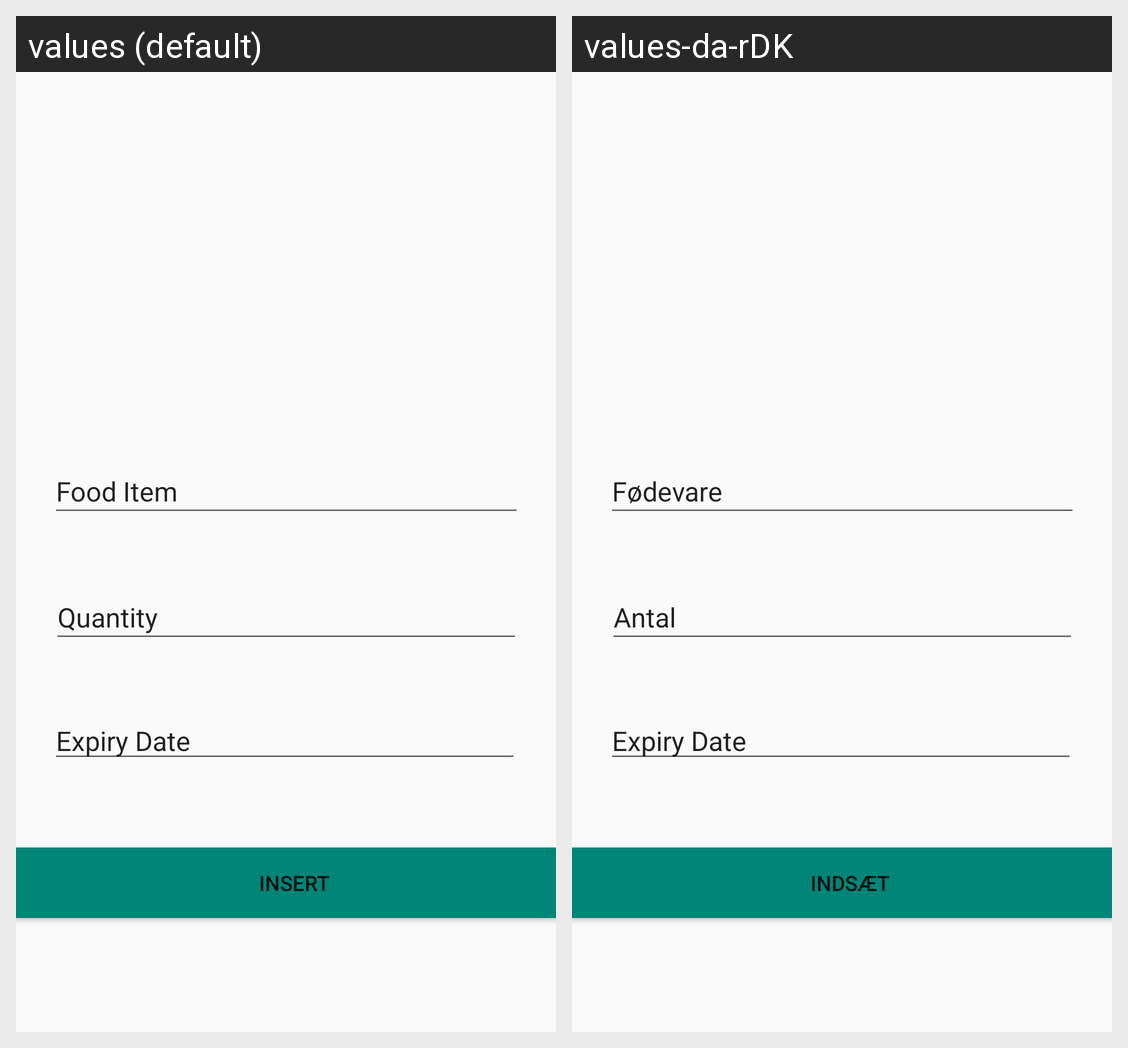

This grid shows one Android layout under two languages. Give, for every string resource on the screen, its name, the default text and each shown locale's text.
Android screen res/layout/manualentrylayout.xml rendered under 2 locales, left to right: values (default), values-da-rDK. Device: Nexus 5 (rendered at 1080×1920; each locale shown at half size, 540×960, under a caption strip naming it); theme AppTheme.
Strings drawn on this screen, with the default value and each locale's value (text and hints the layout hard-codes, and strings that could not be matched under every locale, appear in the picture but are not listed):

insert
  values: Insert
  values-da-rDK: Indsæt

food_item
  values: Food Item
  values-da-rDK: Fødevare

expiration_date_yyyy_mm_dd
  values: Expiry Date
  values-da-rDK: Expiry Date  [not translated; the default value is used]

quantity
  values: Quantity
  values-da-rDK: Antal
